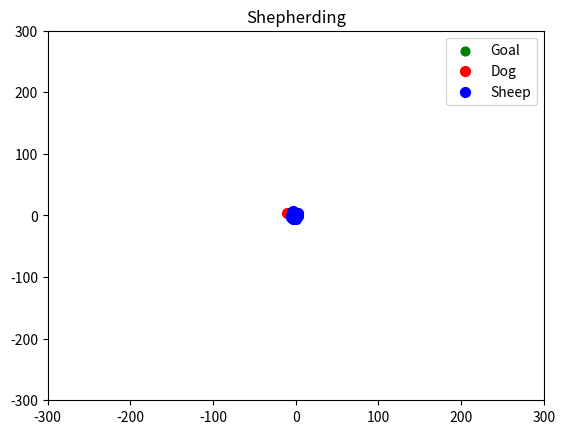

Reproduce this figure in Python.
#!/usr/bin/env python
# -*- coding: utf-8 -*-

# suppress runtime warnings
import warnings
warnings.filterwarnings("ignore")

# import libraries
import numpy as np
import matplotlib.pyplot as plt

# class implementation of shepherding
class ShepherdSim:

    def __init__(self, num_sheep=25, init_radius=100):

        # radius for sheep to be considered as collected by dog
        self.dog_collect_radius = 2.0

        # weight multipliers for sheep forces
        self.com_term = 1.05
        self.noise_term = 0.3
        self.inertia_term = 0.5
        self.repulsion_dog_term = 1.0
        self.repulsion_sheep_term = 2.0

        # constants used to update environment
        self.delta_sheep_pose = 1.0
        self.dog_repulsion_dist = 70.0
        self.sheep_repulsion_dist = 2.0

        # assign number of sheep
        self.num_sheep = num_sheep

        # initialize target position
        self.target = np.array([0,0])

        # initialize sheep positions
        init_sheep_pose = np.random.uniform(-200.0,200.0,size=(2))
        self.sheep_poses = (np.random.uniform(-50.0,50.0, size=(self.num_sheep,2))) \
                           + init_sheep_pose[None,:]
        self.sheep_com = self.sheep_poses.mean(axis=0)

        # initialize dog position
        init_dog_pose = init_sheep_pose + 75.0*(2*np.random.randint(2,size=(2))-1)
        self.dog_pose = init_dog_pose

        # initialize inertia
        self.inertia = np.ones((self.num_sheep, 2))

    # main function to perform simulation
    def run_simulation(self):

        # start the simulation
        print('Start simulation')

        # initialize counter for plotting
        counter = 0

        # initialize matplotlib figure
        fig = plt.figure()
        plt.ion()
        plt.show()

        # main loop for simulation
        while np.linalg.norm(self.target - self.sheep_com) > 1.0:
            # update counter variable
            counter += 1

            # get the new dog position
            self.dog_heuristic_model()

            # find new inertia
            self.update_environment()

            # plot every 5th frame
            if counter%5 == 0:
                plt.clf()

                plt.scatter(self.target[0], self.target[1], c='g', s=40, label='Goal')
                plt.scatter(self.dog_pose[0], self.dog_pose[1], c='r', s=50, label='Dog')
                plt.scatter(self.sheep_poses[:,0], self.sheep_poses[:,1], c='b', s=50, label='Sheep')
                
                plt.title('Shepherding')
                plt.xlim([-300,300])
                plt.ylim([-300,300])
                plt.legend()
                plt.draw()
                plt.pause(0.01)

        # complete execution
        print('Finish simulation')

    # function to find new inertia for sheep
    def update_environment(self):
        # compute a distance matrix
        distance_matrix = np.zeros((self.num_sheep,self.num_sheep))
        for i in range(self.num_sheep):
            for j in range(i):
                dist = np.linalg.norm(self.sheep_poses[i,:] - self.sheep_poses[j,:])
                distance_matrix[i,j] = dist
                distance_matrix[j,i] = dist

        # find the sheep which are within 2 meters distance
        xvals, yvals = np.where((distance_matrix < self.sheep_repulsion_dist) & (distance_matrix != 0))
        interact = np.hstack((xvals[:,None],yvals[:,None]))

        # compute the repulsion forces within sheep
        repulsion_sheep = np.zeros((self.num_sheep,2))

        for val in range(self.num_sheep):
            iv = interact[interact[:,0] == val,1]
            transit = self.sheep_poses[val,:][None,:] - self.sheep_poses[iv,:]
            transit /= np.linalg.norm(transit, axis=1, keepdims=True)
            repulsion_sheep[val,:] = np.sum(transit, axis=0)

        repulsion_sheep /= np.linalg.norm(repulsion_sheep, axis=1, keepdims=True)
        repulsion_sheep[np.isnan(repulsion_sheep)] = 0

        # find sheep near dog
        dist_to_dog = np.linalg.norm((self.sheep_poses - self.dog_pose[None,:]), axis=1)
        sheep_inds = np.where(dist_to_dog < self.dog_repulsion_dist)
        near_sheep = sheep_inds[0]
        num_near_sheep = near_sheep.shape[0]

        # repulsion from dog
        repulsion_dog = np.zeros((self.num_sheep,2))
        repulsion_dog[near_sheep,:] = self.sheep_poses[near_sheep,:] - self.dog_pose[None,:]
        repulsion_dog /= np.linalg.norm(repulsion_dog, axis=1, keepdims=True)
        repulsion_dog[np.isnan(repulsion_dog)] = 0

        # attraction to COM
        attraction_com = np.zeros((self.num_sheep,2))
        attraction_com[near_sheep,:] = self.sheep_com[None,:] - self.sheep_poses[near_sheep,:]
        attraction_com /= np.linalg.norm(attraction_com, axis=1, keepdims=True)
        attraction_com[np.isnan(attraction_com)] = 0

        # error term
        noise = np.random.randn(self.num_sheep,2)
        noise /= np.linalg.norm(noise, axis=1, keepdims=True)

        # compute sheep motion direction
        self.inertia = self.inertia_term*self.inertia + self.com_term*attraction_com + \
                self.repulsion_sheep_term*repulsion_sheep + self.repulsion_dog_term*repulsion_dog + \
                self.noise_term*noise
        
        # normalize the inertia terms
        self.inertia /= np.linalg.norm(self.inertia, axis=1, keepdims=True)
        self.inertia[np.isnan(self.inertia)] = 0

        # find new sheep position
        self.sheep_poses += self.delta_sheep_pose*self.inertia
        self.sheep_com = np.mean(self.sheep_poses,axis=0)

    # function to get new position of dog
    def dog_heuristic_model(self):

        # check if sheep are within field
        field = self.dog_collect_radius*(self.num_sheep**(2/3))
        dist_to_com = np.linalg.norm((self.sheep_poses - self.sheep_com[None,:]), axis=1)

        is_within_field = False
        if np.max(dist_to_com) < field:
            is_within_field = True

        # determine the dog position
        if is_within_field:
            # perform herding
            
            # compute the direction
            direction = (self.sheep_com - self.target)
            direction /= np.linalg.norm(direction)

            # compute the factor
            factor = self.dog_collect_radius*(np.sqrt(self.num_sheep))

            # get intermediate herding goal
            int_goal = self.sheep_com + (direction*factor)
        else:
            # perform collecting

            # get the farthest sheep
            dist_to_com = np.linalg.norm((self.sheep_poses - self.sheep_com[None,:]), axis=1)
            farthest_sheep = self.sheep_poses[np.argmax(dist_to_com),:]            

            # compute the direction            
            direction = (farthest_sheep - self.sheep_com)
            direction /= np.linalg.norm(direction)

            # compute the distance factor
            factor = self.dog_collect_radius

            # get intermediate collecting goal
            int_goal = farthest_sheep + (direction*factor)

        # find distances of dog to sheep
        dist_to_dog = np.linalg.norm((self.sheep_poses - self.dog_pose[None,:]), axis=1)

        # solve for size of step
        if np.all(dist_to_dog > 3*self.dog_collect_radius):
            mag = 1.5
        else:
            mag = 0.75*self.dog_collect_radius

        # compute increments in x,y components
        direction = int_goal-self.dog_pose
        direction /= np.linalg.norm(direction)

        # discretize actions
        theta = np.arctan2(direction[1], direction[0])*180/np.pi

        action = -1
        increment = np.array([0.0,0.0])

        if theta <= 22.5 and theta >= -22.5:
            action = 0
            increment = np.array([1.5,0.0])
        elif theta <= 67.5 and theta > 22.5:
            action = 1
            increment = np.array([1.225,1.225])
        elif theta <= 112.5 and theta > 67.5:
            action = 2
            increment = np.array([0.0,1.5])
        elif theta <= 157.5 and theta > 112.5:
            action = 3
            increment = np.array([-1.225,1.225])
        elif theta < -157.5 or theta > 157.5:
            action = 4
            increment = np.array([-1.5,0.0])
        elif theta >= -157.5 and theta < -112.5:
            action = 5
            increment = np.array([-1.225,-1.225])
        elif theta >= -112.5 and theta < -67.5:
            action = 6
            increment = np.array([0.0,-1.5])
        elif theta >= -67.5 and theta < -22.5:
            action = 7
            increment = np.array([1.225,-1.225])
        else:
            print('Error!')
        print(increment)

        # update position
        self.dog_pose = self.dog_pose+increment

def main():
    shepherd_env = ShepherdSim()
    shepherd_env.run_simulation()

if __name__=='__main__':
    main()